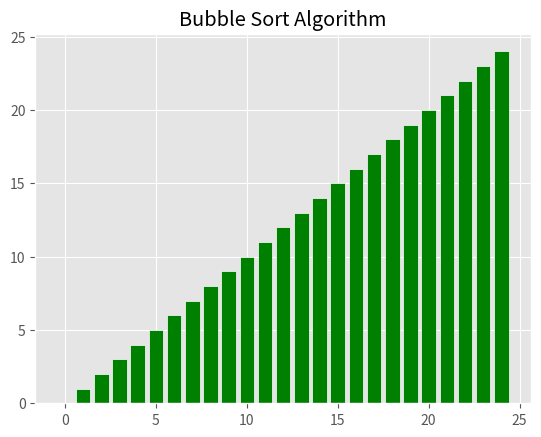

Python code for this plot:
import matplotlib.pyplot as plt
import random
import numpy as np

plt.style.use(['ggplot'])
x_values = random.sample(range(25), 25)
y_values = np.arange(len(x_values))
ax = plt.bar(y_values, x_values, align='center', color='g', edgecolor='w')
plt.title('Bubble Sort Algorithm')

fig = plt.gcf()
fig.show()

for numpasses in range(len(x_values), 0, -1):
    for i in range(numpasses - 1):
        fig.canvas.draw()
        if x_values[i] > x_values[i + 1]:
            ax[i].set_height(x_values[i + 1])
            ax[i + 1].set_height(x_values[i])
            x_values[i], x_values[i + 1] = x_values[i + 1], x_values[i]
            
plt.show()
